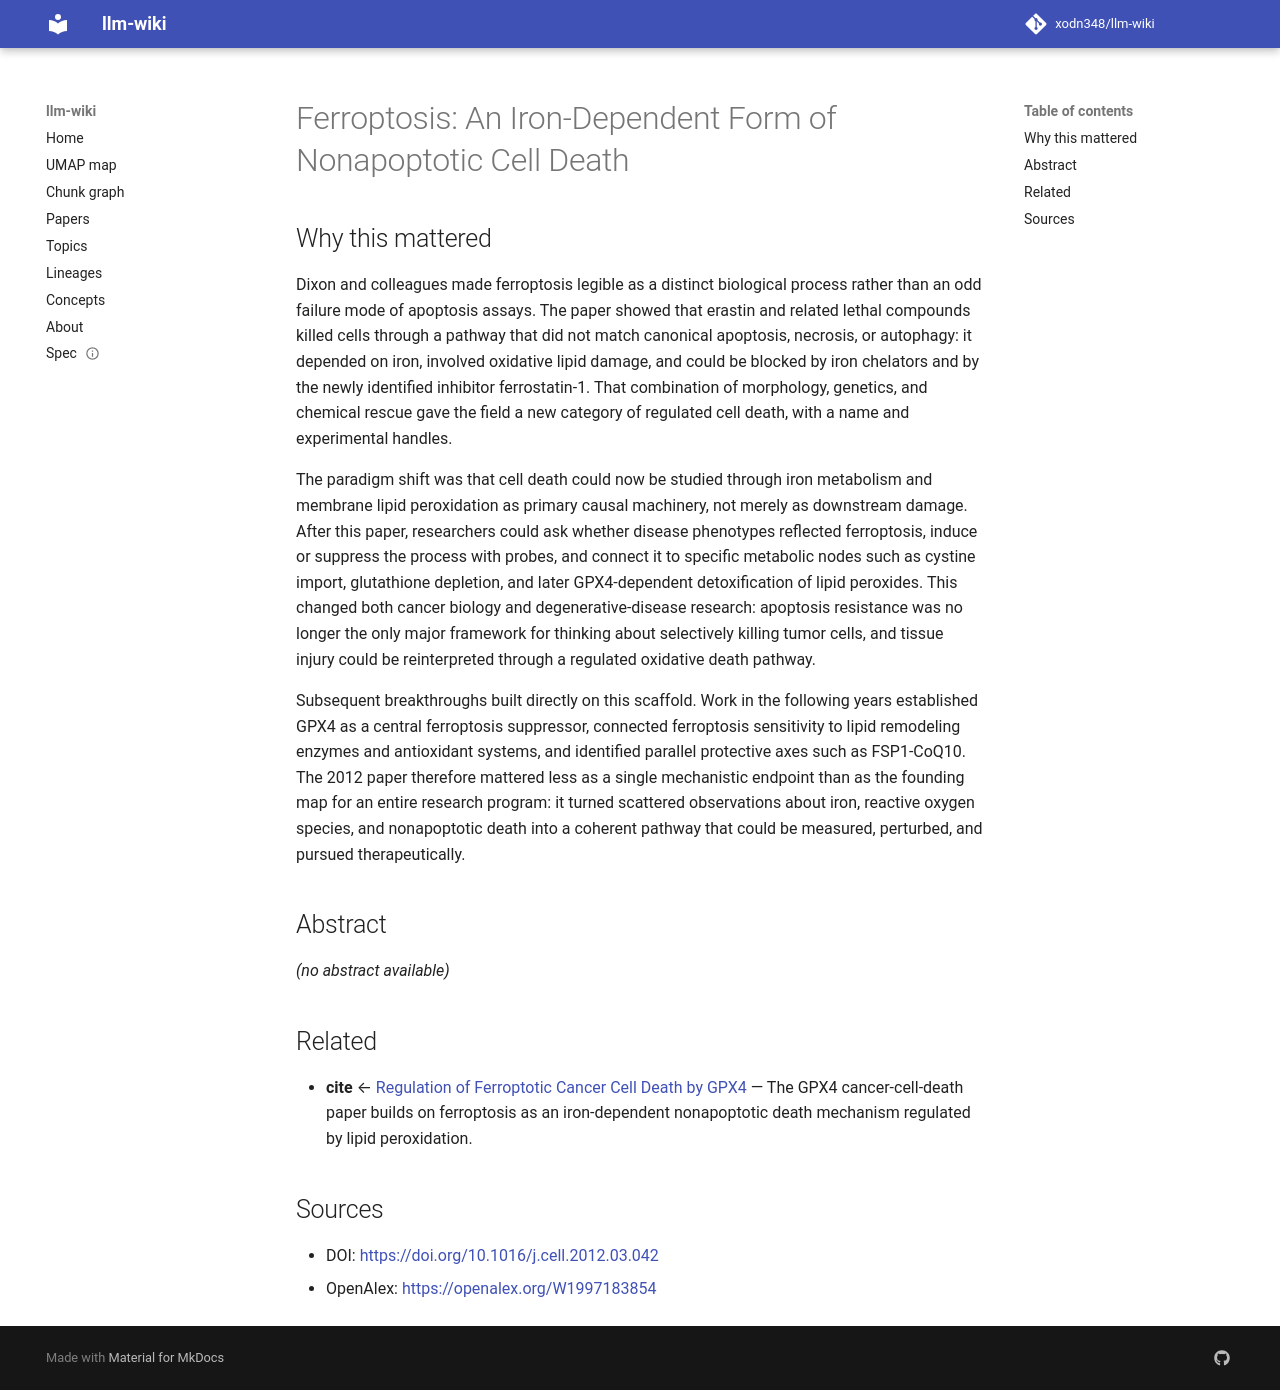

repository: xodn348/llm-wiki · page: paper/10_1016_j_cell_2012_03_042/index.html · generator: mkdocs

---
title: 'Ferroptosis: An Iron-Dependent Form of Nonapoptotic Cell Death'
doi: 10.1016/j.cell.2012.03.042
openalex_id: https://openalex.org/W1997183854
year: 2012
venue: Cell
authors: Scott J. Dixon, Kathryn M. Lemberg, Michael R. Lamprecht, Rachid Skouta,
  Eleina M. Zaitsev, Caroline E. Gleason, Darpan N. Patel, Andras J. Bauer
citations: 17766
fleming_tier: true
concepts:
- Biology
- Programmed cell death
- Cell biology
- Apoptosis
- Biochemistry
---

# Ferroptosis: An Iron-Dependent Form of Nonapoptotic Cell Death

## Why this mattered

Dixon and colleagues made ferroptosis legible as a distinct biological process rather than an odd failure mode of apoptosis assays. The paper showed that erastin and related lethal compounds killed cells through a pathway that did not match canonical apoptosis, necrosis, or autophagy: it depended on iron, involved oxidative lipid damage, and could be blocked by iron chelators and by the newly identified inhibitor ferrostatin-1. That combination of morphology, genetics, and chemical rescue gave the field a new category of regulated cell death, with a name and experimental handles.

The paradigm shift was that cell death could now be studied through iron metabolism and membrane lipid peroxidation as primary causal machinery, not merely as downstream damage. After this paper, researchers could ask whether disease phenotypes reflected ferroptosis, induce or suppress the process with probes, and connect it to specific metabolic nodes such as cystine import, glutathione depletion, and later GPX4-dependent detoxification of lipid peroxides. This changed both cancer biology and degenerative-disease research: apoptosis resistance was no longer the only major framework for thinking about selectively killing tumor cells, and tissue injury could be reinterpreted through a regulated oxidative death pathway.

Subsequent breakthroughs built directly on this scaffold. Work in the following years established GPX4 as a central ferroptosis suppressor, connected ferroptosis sensitivity to lipid remodeling enzymes and antioxidant systems, and identified parallel protective axes such as FSP1-CoQ10. The 2012 paper therefore mattered less as a single mechanistic endpoint than as the founding map for an entire research program: it turned scattered observations about iron, reactive oxygen species, and nonapoptotic death into a coherent pathway that could be measured, perturbed, and pursued therapeutically.

## Abstract

_(no abstract available)_


## Related

- **cite** ← [Regulation of Ferroptotic Cancer Cell Death by GPX4](10_1016_j_cell_2013_12_010.md) — The GPX4 cancer-cell-death paper builds on ferroptosis as an iron-dependent nonapoptotic death mechanism regulated by lipid peroxidation.


## Sources

- DOI: [https://doi.org/10.1016/j.cell.2012.03.042](https://doi.org/10.1016/j.cell.2012.03.042)
- OpenAlex: [https://openalex.org/W1997183854](https://openalex.org/W1997183854)
